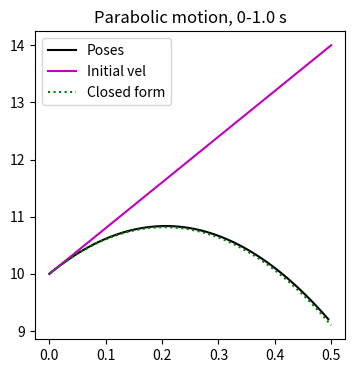

The matplotlib source for this figure:
# Our usual imports
import numpy as np
import matplotlib.pyplot as plt

def acceleration_due_to_gravity():
    """Somewhat silly - but if we need to change it, then we can  change it just here"""
    gravity = -9.8     # m/s
    return gravity


# It seems a bit overkill to make a functions for the update, but it *does* make it easier to
#  debug, because you can check if this function is correct with some known values
def compute_next_position_and_velocity(pos, vel, delta_t=0.1):
    """ How to compute the next pose from current values of position and velocity (the partial differential equation)
    @param pos - the pose (x, y) as a numpy array
    @param vel - the current velocity (vx, vy) as a numpy array
    @param delta_t - the time step to use. Define a default t value that you've determined works well
    @return the new position, velocity as a tuple"""

    # The new position (for both x and y) is just p + dt * v - current position + delta t * velocity
    pos_new = pos + delta_t * vel   # Numpy arrays will handle doing both x and y

    # The new velocity for x is just the old velocity
    # Make a new array - note, if you don't, and do this instead
    #   vel_new = vel
    # Then you will CHANGE vel_inital in the calling function
    # TODO - replace this line with vel_new = vel and see what happens to vel_initial
    vel_new = np.zeros(vel.shape)

    # Set the vx value to be the same as the old one
    vel_new[0] = vel[0]

    # The new velocity for y is the old velocity plus acceleration * dt - which in this case is gravity
    # You could make these parameters, but to keep things simple, we'll just declare them here
    vel_new[1] = vel[1] + delta_t * acceleration_due_to_gravity()

    return pos_new, vel_new


# Check code
delta_t = 0.01

pose_initial = np.array([0.0, 10.0])  # meters
vel_initial = np.array([0.5, 4.0])  # meters/second

pose_new, vel_new = compute_next_position_and_velocity(pos=pose_initial, vel=vel_initial, delta_t=delta_t)
print(f"Checking pose new {pose_new}, vel new {vel_new}")


#   I'm doing this one first - keep all the poses, return all poses - because it's easier to debug
def calculate_n_time_steps(pos_initial, vel_initial, delta_t=0.1, n_time_steps=100):
    """ Call compute one time step multiple times and store it in a numpy array
    @param pos_initial - the starting x,y position (numpy array)
    @param vel_initial - the starting vx, vy velocity (numpy array)
    @param delta_t - the time step to use. Define a default t value that you've determined works well
    @param n_time_steps - how many time steps to take. Again, default to a reasonable number
    @return x, y values as a 2xtimesteps numpy array
    """

    # The returned array. We know the size, so we can pre-allocate it
    ret_pose_all = np.zeros((2, n_time_steps))
    # We know the first pose is the initial one
    ret_pose_all[:, 0] = pos_initial
    vel_last = vel_initial

    # Note the start from 1 - you already know what the values for 0 should be
    for i in range(1, n_time_steps):
        # Make sure to use the last x,y values you just computed
        pos_next, vel_next = compute_next_position_and_velocity(ret_pose_all[:, i-1], vel_last, delta_t=delta_t)

        # Put the new values into the numpy array
        ret_pose_all[:, i] = pos_next

        # Now it is safe to set the velocity we'll use at the next time step from the one we just calculated
        vel_last = vel_next

    # All done - return the numpy array
    return ret_pose_all

# This is pretty arbitrary - but I chose to ask the person calling the function to pass in the poses returned from
#  the interation and the initial velocity (so we can see it).
def plot_results(ret_poses, initial_vel, total_time):
    """ plot the results of running the system AND the "correct" closed form result
    @param ret_poses - x y position values in a 2xn numpy array
    @param initial_vel - Show the initial velocity
    @param total_time - the total time the system ran (for closed form solution, delta_t * n time steps)
    @return Nothing
    """
    nrows = 1
    ncols = 1
    fig, axs = plt.subplots(nrows, ncols, figsize=(4, 4))

    # The values we calculated in calculate_n_time_steps
    axs.plot(ret_poses[0, :], ret_poses[1, :], '-k', label="Poses")
    axs.plot((ret_poses[0, 0], ret_poses[0, 0] + initial_vel[0]),
             (ret_poses[1, 0], ret_poses[1, 0] + initial_vel[1]),
             '-m', label="Initial vel")

    # The closed-form solution
    #  x = x_initial + total_time * x velocity
    #  y = y_initial * total_time + (1/2) a (t^2), a being gravity -9.8
    ts = np.linspace(0, total_time, ret_poses.shape[1])
    xs = ret_poses[0, 0] + ts * initial_vel[0]
    # Split this up
    ys = ret_poses[1, 0] + initial_vel[1] * ts + (1/2) * acceleration_due_to_gravity() * np.power(ts, 2)
    axs.plot(xs, ys, ':g', label="Closed form")
    axs.set_title(f"Parabolic motion, 0-{total_time} s")
    axs.legend()


# TODO: Play around with delta t and see what happens
#   Make delta really big - what happens?
#   Make delta really small and add lots of time steps - what happens?
# You will probably want to calculate the number of time steps from the total desired time...

# Time step
delta_t = 0.01

pose_initial = np.array([0.0, 10.0])  # meters
vel_initial = np.array([0.5, 4.0])  # meters/second

# Using default value of number of time steps
#. TODO: Set the number of time steps based on delta_t and the desired total time
ret_poses = calculate_n_time_steps(pos_initial=pose_initial, vel_initial=vel_initial, delta_t=delta_t)

total_time = delta_t * ret_poses.shape[1]
plot_results(ret_poses, vel_initial, total_time)